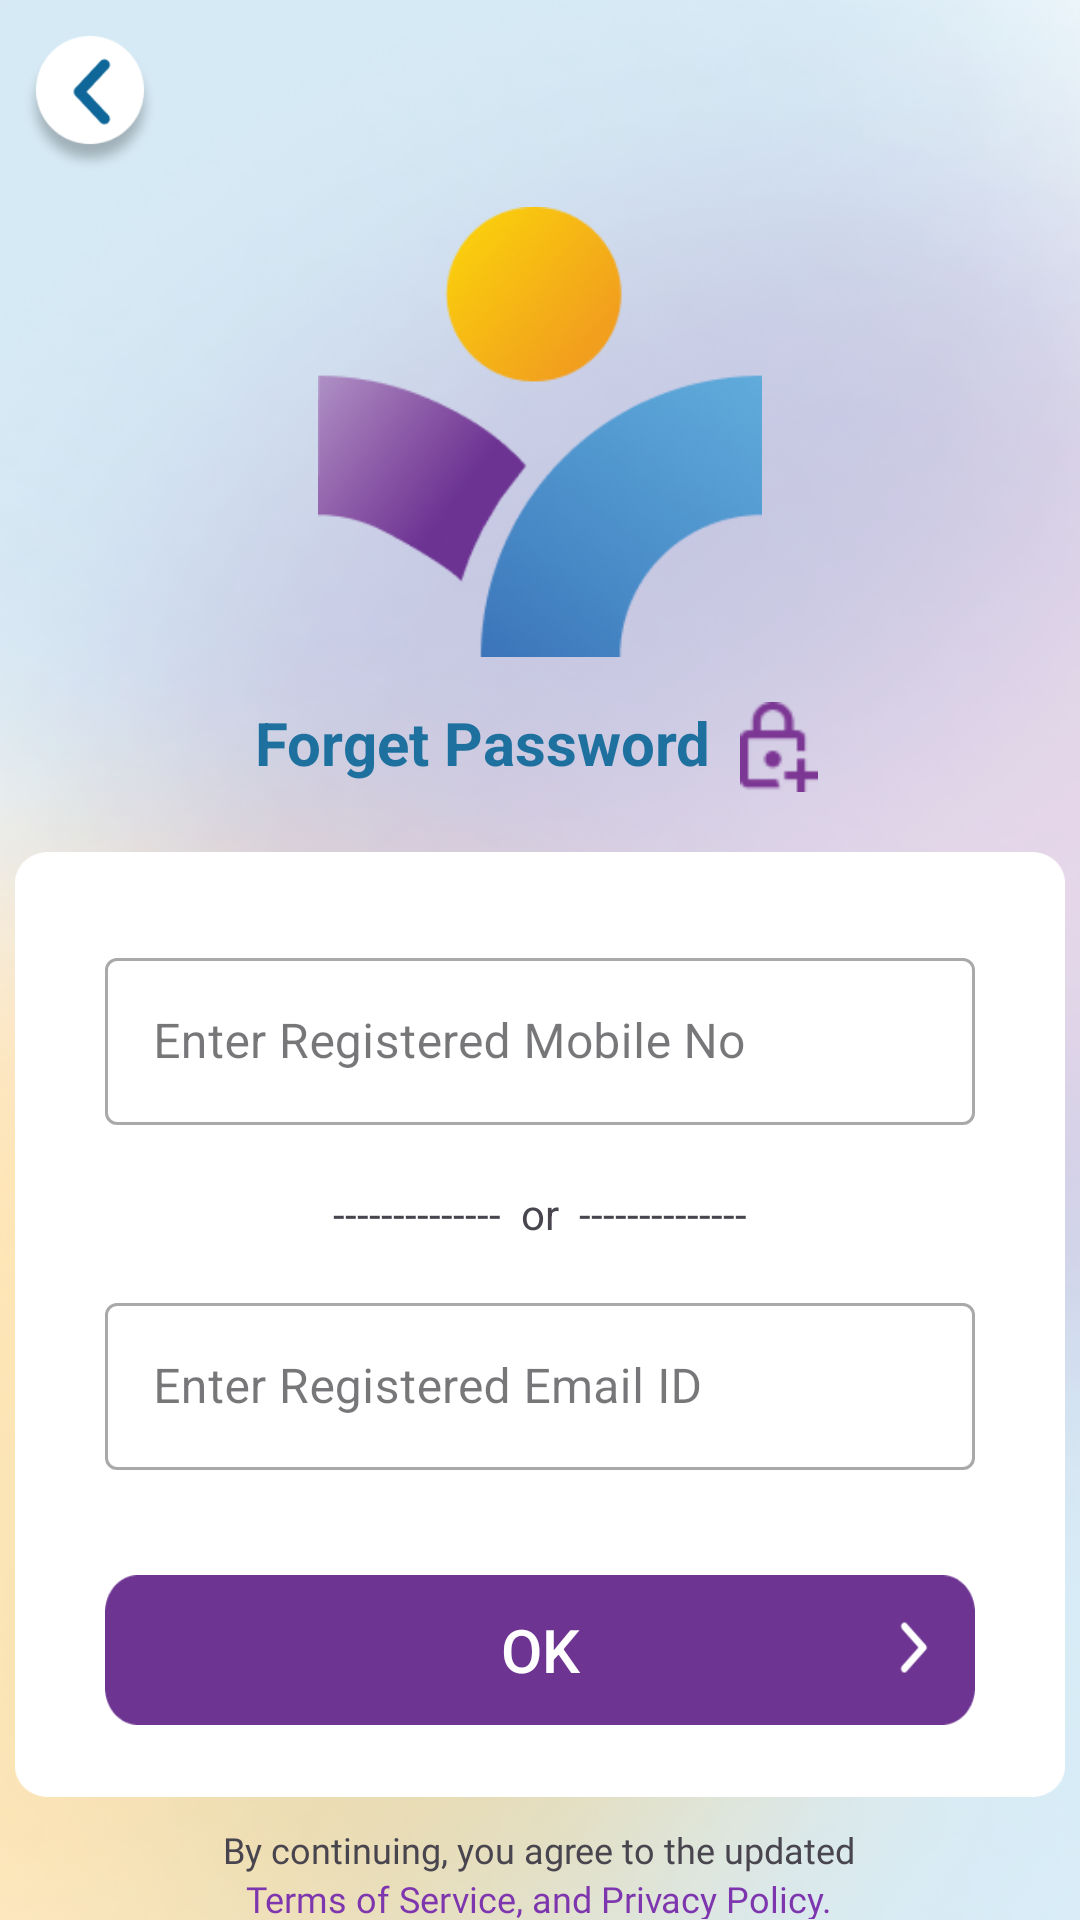

Android layout source for this screen:
<!-- AndroidManifest.xml: application theme Theme.Hrmsapp -->
<!-- res/layout/activity_forget_password.xml -->
<?xml version="1.0" encoding="utf-8"?>
<LinearLayout xmlns:android="http://schemas.android.com/apk/res/android"
    xmlns:app="http://schemas.android.com/apk/res-auto"
    xmlns:tools="http://schemas.android.com/tools"
    android:layout_width="match_parent"
    android:layout_height="match_parent"
    android:background="@drawable/bg"
    android:orientation="vertical"
    android:gravity="center_horizontal"
    tools:context=".Activity.Forget_Password">
        <ImageView
            android:id="@+id/img_back"
            android:layout_width="60dp"
            android:layout_height="60dp"
            android:layout_gravity="left"
            android:src="@drawable/arrow_back"/>

        <LinearLayout
            android:layout_width="wrap_content"
            android:layout_height="0dp"
            android:layout_weight="7"
            android:gravity="center_vertical"
            android:orientation="vertical">

            <ImageView
                android:id="@+id/logo"
                android:layout_width="150dp"
                android:layout_height="150dp"
                android:layout_gravity="center_horizontal"
                android:layout_marginBottom="15dp"
                android:src="@drawable/logo" />

                <LinearLayout
                    android:id="@+id/ll_forget_pass"
                    android:layout_width="wrap_content"
                    android:layout_gravity="center_horizontal"
                    android:layout_height="wrap_content">
                    <TextView
                        android:layout_width="wrap_content"
                        android:layout_height="wrap_content"
                        android:textSize="20dp"
                        android:layout_gravity="center_horizontal"
                        android:textColor="#1e709e"
                        android:textStyle="bold"
                        android:text="Forget Password"/>
                    <ImageView
                        android:layout_width="30dp"
                        android:layout_height="30dp"
                        android:layout_marginLeft="8dp"
                        android:src="@drawable/unlock_30"/>
                </LinearLayout>

            <RelativeLayout
                android:layout_width="350dp"
                android:layout_height="315dp"
                android:layout_marginTop="20dp"
                android:background="@drawable/white_bg">

                <com.google.android.material.textfield.TextInputLayout
                    android:id="@+id/edtMobileNo"
                    style="@style/Widget.MaterialComponents.TextInputLayout.OutlinedBox"
                    android:layout_width="match_parent"
                    android:layout_height="wrap_content"
                    android:layout_marginStart="30dp"
                    android:layout_marginTop="30dp"
                    android:layout_marginEnd="30dp"
                    app:hintTextColor="#1e709e"
                    android:hint="Enter Registered Mobile No">
                    
                    <com.google.android.material.textfield.TextInputEditText
                        android:id="@+id/edit_mobile"
                        android:layout_width="match_parent"
                        android:layout_height="wrap_content"
                        android:maxLength="10"
                        android:maxLines="1" />
                </com.google.android.material.textfield.TextInputLayout>

                <TextView
                    android:id="@+id/tv_or"
                    android:layout_width="wrap_content"
                    android:layout_height="wrap_content"
                    android:layout_below="@+id/edtMobileNo"
                    android:layout_centerHorizontal="true"
                    android:layout_marginTop="20dp"
                    android:text="--------------  or  --------------" />

                <com.google.android.material.textfield.TextInputLayout
                    android:id="@+id/edtPassword"
                    style="@style/Widget.MaterialComponents.TextInputLayout.OutlinedBox"
                    android:layout_width="match_parent"
                    android:layout_height="wrap_content"
                    android:layout_below="@+id/tv_or"
                    android:layout_marginStart="30dp"
                    android:layout_marginTop="15dp"
                    android:layout_marginEnd="30dp"
                    app:hintTextColor="#1e709e"
                    android:hint="Enter Registered Email ID">
                    
                    <com.google.android.material.textfield.TextInputEditText
                        android:id="@+id/edit_pass"
                        android:layout_width="match_parent"
                        android:layout_height="wrap_content"
                        android:maxLines="1" />
                </com.google.android.material.textfield.TextInputLayout>

                <androidx.appcompat.widget.AppCompatButton
                    android:id="@+id/btn_okey"
                    android:layout_width="wrap_content"
                    android:layout_height="50dp"
                    android:layout_below="@+id/edtPassword"
                    android:layout_marginStart="30dp"
                    android:layout_marginTop="35dp"
                    android:text="OK"
                    android:textSize="20dp"
                    android:textColor="@color/white"
                    android:layout_marginEnd="30dp"
                    android:background="@drawable/forget_button" />
            </RelativeLayout>
        </LinearLayout>
        <LinearLayout
            android:layout_width="wrap_content"
            android:layout_height="0dp"
            android:layout_weight="0.4"
            android:orientation="vertical">
        <TextView
            android:layout_width="wrap_content"
            android:layout_height="wrap_content"
            android:text="By continuing, you agree to the updated"
            android:fontFamily="@font/lato_regular"
            android:textSize="12sp"/>
        <TextView
            android:id="@+id/tv_terms_and_service"
            android:layout_width="wrap_content"
            android:layout_height="wrap_content"
            android:text="Terms of Service, and Privacy Policy."
            android:fontFamily="@font/lato_regular"
            android:textColor="#7E36AE"
            android:layout_gravity="center_horizontal"
            android:textSize="12sp"/>
    </LinearLayout>
</LinearLayout>
<!-- resources referenced by this layout -->
<resources>
  <color name="white">#FFFFFFFF</color>
  <!-- drawable arrow_back: png bitmap (drawable, 7615 bytes) -->
  <!-- drawable bg: png bitmap (drawable, 180991 bytes) -->
  <!-- drawable forget_button: png bitmap (drawable, 2111 bytes) -->
  <!-- drawable logo: png bitmap (drawable, 34734 bytes) -->
  <!-- drawable unlock_30: png bitmap (drawable, 1114 bytes) -->
  <!-- drawable white_bg: png bitmap (drawable, 6305 bytes) -->
  <style name="Theme.Hrmsapp" parent="Base.Theme.Hrmsapp" />
  <style name="Base.Theme.Hrmsapp" parent="Theme.Material3.DayNight.NoActionBar">
          
          
      </style>
</resources>
